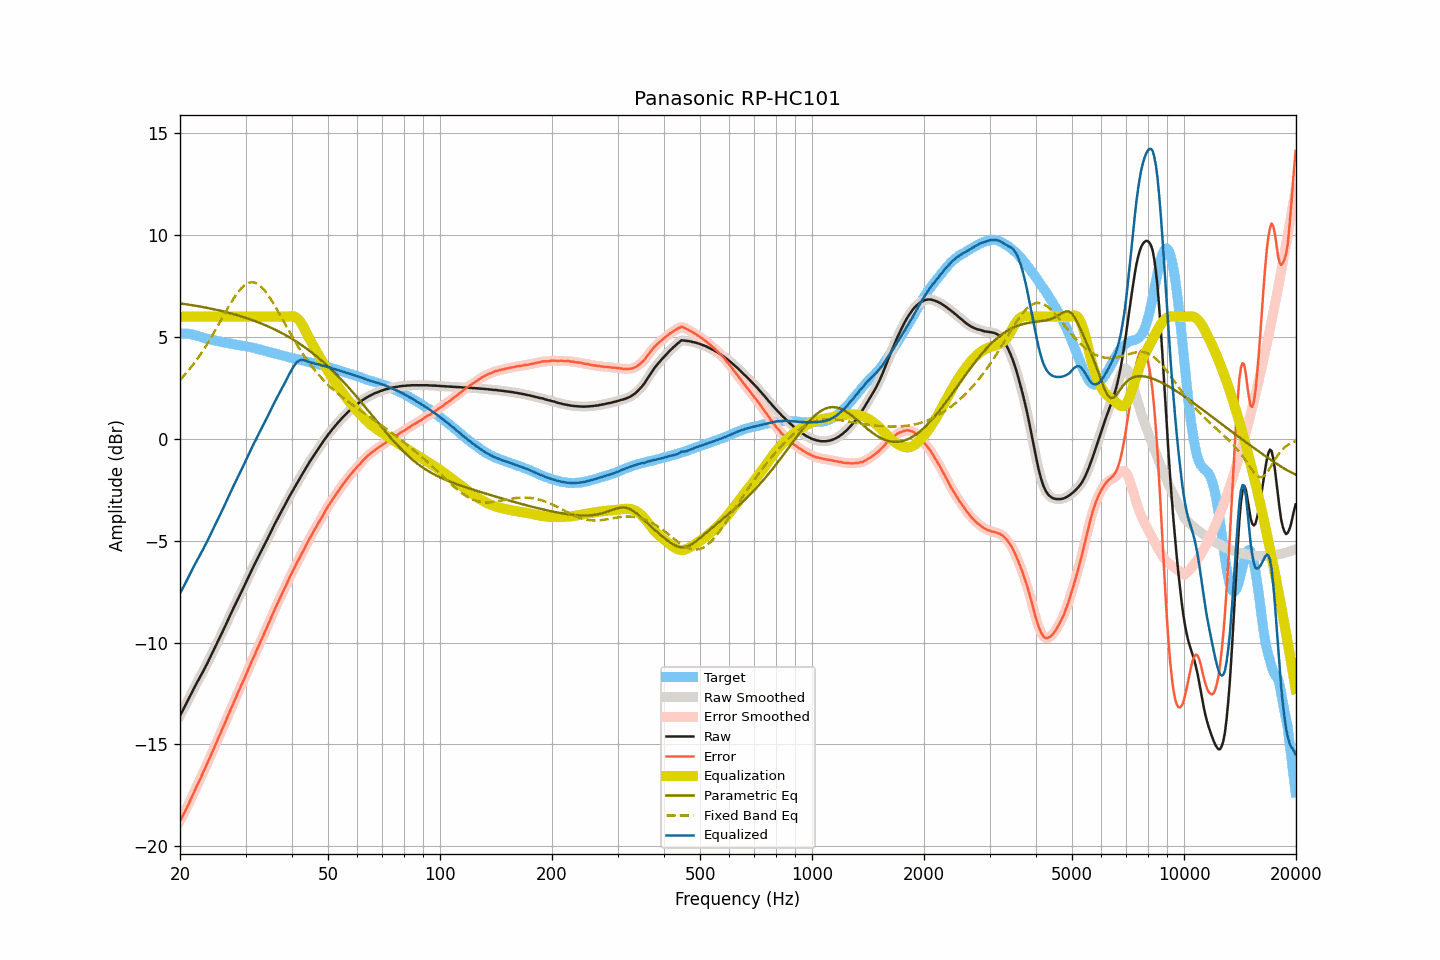

Source data for this figure (header and first rows):
frequency, raw, smoothed, error, error_smoothed, equalization, parametric_eq, fixed_band_eq, equalized_raw, equalized_smoothed, target
20.00, -13.59, -13.59, -18.76, -18.76, 6.00, 6.65, 2.90, -7.59, -7.59, 5.17
20.20, -13.45, -13.44, -18.62, -18.61, 6.00, 6.64, 2.98, -7.45, -7.44, 5.17
20.40, -13.29, -13.29, -18.46, -18.47, 6.00, 6.63, 3.07, -7.29, -7.29, 5.17
20.61, -13.15, -13.14, -18.32, -18.31, 6.00, 6.62, 3.16, -7.15, -7.14, 5.17
20.81, -12.98, -12.99, -18.15, -18.15, 6.00, 6.61, 3.24, -6.98, -6.99, 5.17
21.02, -12.83, -12.83, -17.99, -17.99, 6.00, 6.60, 3.34, -6.83, -6.83, 5.17
21.23, -12.68, -12.67, -17.82, -17.82, 6.00, 6.58, 3.43, -6.68, -6.67, 5.15
21.44, -12.51, -12.51, -17.65, -17.65, 6.00, 6.57, 3.53, -6.51, -6.51, 5.14
21.66, -12.36, -12.36, -17.47, -17.48, 6.00, 6.56, 3.63, -6.36, -6.36, 5.12
21.87, -12.20, -12.20, -17.30, -17.30, 6.00, 6.55, 3.74, -6.20, -6.20, 5.10
22.09, -12.05, -12.05, -17.14, -17.13, 6.00, 6.53, 3.84, -6.05, -6.05, 5.08
22.31, -11.90, -11.91, -16.96, -16.96, 6.00, 6.52, 3.95, -5.90, -5.91, 5.05
22.54, -11.77, -11.76, -16.80, -16.80, 6.00, 6.51, 4.06, -5.77, -5.76, 5.03
22.76, -11.61, -11.62, -16.63, -16.63, 6.00, 6.49, 4.18, -5.61, -5.62, 5.01
22.99, -11.48, -11.47, -16.46, -16.46, 6.00, 6.48, 4.30, -5.48, -5.47, 4.98
23.22, -11.33, -11.33, -16.28, -16.28, 6.00, 6.46, 4.42, -5.33, -5.33, 4.95
23.45, -11.17, -11.17, -16.11, -16.11, 6.00, 6.45, 4.54, -5.17, -5.17, 4.93
23.69, -11.02, -11.02, -15.94, -15.93, 6.00, 6.43, 4.67, -5.02, -5.02, 4.92
23.92, -10.85, -10.86, -15.75, -15.76, 6.00, 6.42, 4.80, -4.85, -4.86, 4.90
24.16, -10.69, -10.69, -15.58, -15.58, 6.00, 6.40, 4.93, -4.69, -4.69, 4.89
24.40, -10.53, -10.53, -15.40, -15.40, 6.00, 6.38, 5.06, -4.53, -4.53, 4.87
24.65, -10.37, -10.37, -15.21, -15.22, 6.00, 6.37, 5.20, -4.37, -4.37, 4.85
24.89, -10.20, -10.20, -15.03, -15.03, 6.00, 6.35, 5.33, -4.20, -4.20, 4.83
25.14, -10.03, -10.04, -14.85, -14.85, 6.00, 6.33, 5.47, -4.03, -4.04, 4.81
25.39, -9.87, -9.87, -14.67, -14.67, 6.00, 6.31, 5.61, -3.87, -3.87, 4.79
25.65, -9.72, -9.71, -14.50, -14.49, 6.00, 6.30, 5.75, -3.72, -3.71, 4.78
25.91, -9.55, -9.55, -14.30, -14.31, 6.00, 6.28, 5.90, -3.55, -3.55, 4.75
26.16, -9.38, -9.38, -14.12, -14.13, 6.00, 6.26, 6.04, -3.38, -3.38, 4.74
26.43, -9.22, -9.21, -13.95, -13.94, 6.00, 6.24, 6.18, -3.22, -3.21, 4.73
26.69, -9.05, -9.04, -13.75, -13.76, 6.00, 6.22, 6.32, -3.05, -3.04, 4.71
26.96, -8.87, -8.87, -13.56, -13.57, 6.00, 6.20, 6.46, -2.87, -2.87, 4.70
27.23, -8.70, -8.70, -13.38, -13.38, 6.00, 6.18, 6.59, -2.70, -2.70, 4.69
27.50, -8.53, -8.53, -13.20, -13.20, 6.00, 6.16, 6.72, -2.53, -2.53, 4.67
27.77, -8.36, -8.36, -13.02, -13.02, 6.00, 6.13, 6.85, -2.36, -2.36, 4.65
28.05, -8.19, -8.20, -12.84, -12.84, 6.00, 6.11, 6.97, -2.19, -2.20, 4.64
28.33, -8.03, -8.03, -12.65, -12.66, 6.00, 6.09, 7.09, -2.03, -2.03, 4.62
28.62, -7.88, -7.87, -12.49, -12.48, 6.00, 6.07, 7.20, -1.88, -1.87, 4.61
28.90, -7.70, -7.71, -12.30, -12.30, 6.00, 6.04, 7.29, -1.70, -1.71, 4.60
29.19, -7.55, -7.55, -12.12, -12.13, 6.00, 6.02, 7.39, -1.55, -1.55, 4.58
29.48, -7.38, -7.38, -11.96, -11.95, 6.00, 5.99, 7.46, -1.38, -1.38, 4.57
29.78, -7.22, -7.22, -11.78, -11.78, 6.00, 5.97, 7.54, -1.22, -1.22, 4.56
30.08, -7.05, -7.05, -11.60, -11.60, 6.00, 5.94, 7.59, -1.05, -1.05, 4.55
30.38, -6.88, -6.88, -11.41, -11.41, 6.00, 5.92, 7.64, -0.88, -0.88, 4.53
30.68, -6.71, -6.71, -11.22, -11.22, 6.00, 5.89, 7.67, -0.71, -0.71, 4.52
30.99, -6.54, -6.54, -11.03, -11.04, 6.00, 5.86, 7.69, -0.54, -0.54, 4.49
31.30, -6.38, -6.38, -10.86, -10.86, 6.00, 5.83, 7.69, -0.38, -0.38, 4.48
31.61, -6.22, -6.22, -10.69, -10.68, 6.00, 5.81, 7.68, -0.22, -0.22, 4.47
31.93, -6.07, -6.06, -10.52, -10.51, 6.00, 5.78, 7.66, -0.07, -0.06, 4.45
32.24, -5.90, -5.91, -10.32, -10.33, 6.00, 5.75, 7.62, 0.10, 0.09, 4.41
32.57, -5.75, -5.75, -10.15, -10.15, 6.00, 5.72, 7.57, 0.25, 0.25, 4.40
32.89, -5.59, -5.59, -9.98, -9.97, 6.00, 5.68, 7.51, 0.41, 0.41, 4.39
33.22, -5.43, -5.44, -9.79, -9.80, 6.00, 5.65, 7.43, 0.57, 0.56, 4.36
33.55, -5.28, -5.28, -9.63, -9.62, 6.00, 5.62, 7.35, 0.72, 0.72, 4.34
33.89, -5.13, -5.13, -9.45, -9.45, 6.00, 5.59, 7.25, 0.87, 0.87, 4.32
34.23, -4.98, -4.97, -9.27, -9.27, 6.00, 5.55, 7.15, 1.02, 1.03, 4.30
34.57, -4.82, -4.82, -9.09, -9.09, 6.00, 5.52, 7.04, 1.18, 1.18, 4.28
34.92, -4.66, -4.66, -8.91, -8.91, 6.00, 5.48, 6.92, 1.34, 1.34, 4.25
35.27, -4.50, -4.50, -8.74, -8.73, 6.00, 5.45, 6.79, 1.50, 1.50, 4.24
35.62, -4.34, -4.34, -8.55, -8.55, 6.00, 5.41, 6.67, 1.66, 1.66, 4.22
35.97, -4.17, -4.18, -8.36, -8.37, 6.00, 5.37, 6.53, 1.83, 1.82, 4.19
... 635 more rows
